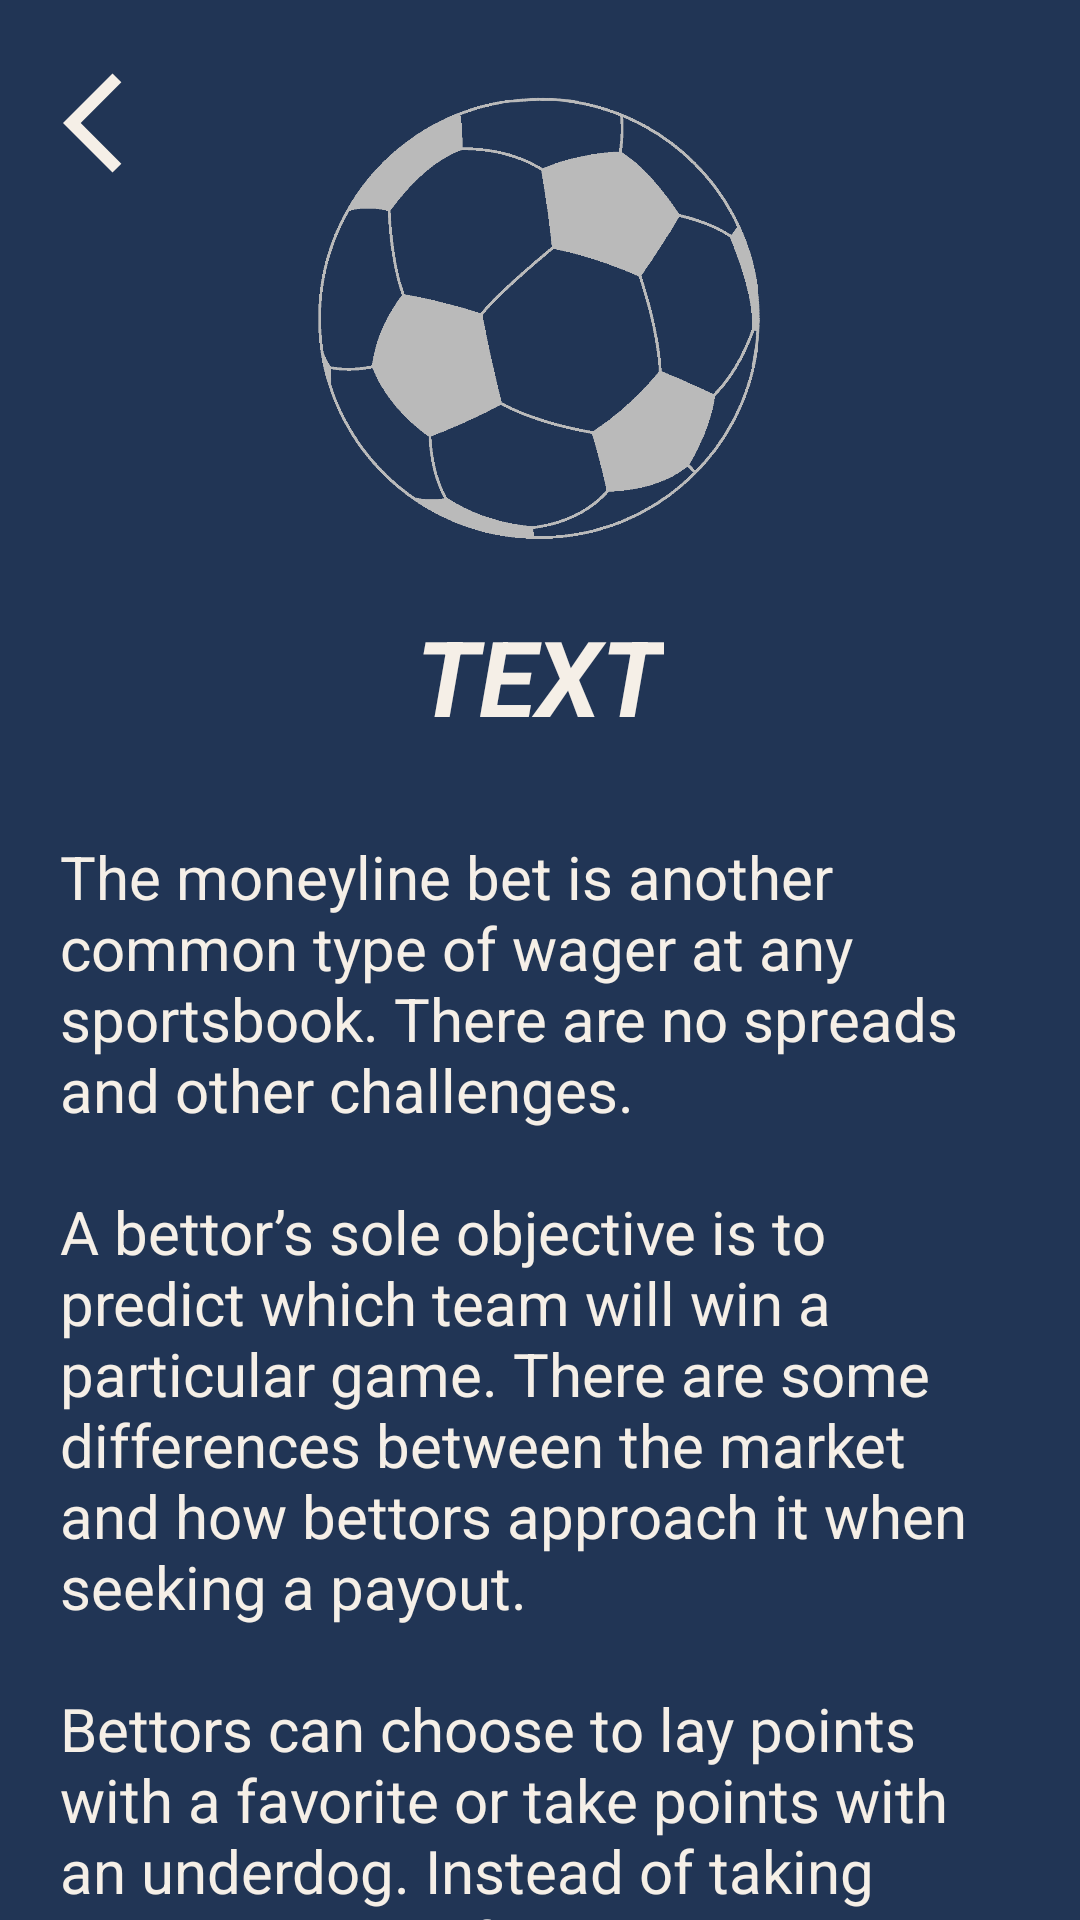

Write the Android layout XML for this screen, with the resource values it uses.
<!-- AndroidManifest.xml: application theme Theme.NoteBets -->
<!-- res/layout/fragment_details__strategy.xml -->
<?xml version="1.0" encoding="utf-8"?>
<androidx.constraintlayout.widget.ConstraintLayout xmlns:android="http://schemas.android.com/apk/res/android"
    xmlns:tools="http://schemas.android.com/tools"
    android:layout_width="match_parent"
    android:layout_height="match_parent"
    xmlns:app="http://schemas.android.com/apk/res-auto"
    tools:context=".ui.dashboard.infoBets.Details_StrategyFragment"
    android:background="@color/color_back"
    android:overScrollMode="never">


    <androidx.core.widget.NestedScrollView
        android:overScrollMode="never"
        android:layout_width="match_parent"
        android:layout_height="match_parent"
        app:layout_constraintBottom_toBottomOf="parent"
        app:layout_constraintEnd_toEndOf="parent"
        app:layout_constraintStart_toStartOf="parent"
        app:layout_constraintTop_toTopOf="parent" >

        <androidx.constraintlayout.widget.ConstraintLayout
            android:layout_width="match_parent"
            android:layout_height="match_parent">

            <androidx.appcompat.widget.AppCompatImageButton
                android:background="@color/color_back"
                android:id="@+id/btn_back"
                android:layout_width="50dp"
                android:layout_height="50dp"
                android:layout_marginStart="16dp"
                android:layout_marginTop="16dp"
                android:src="@drawable/baseline_arrow_back_ios_24"
                app:layout_constraintStart_toStartOf="parent"
                app:layout_constraintTop_toTopOf="parent" />

            <ImageView
                android:id="@+id/imageView2"
                android:layout_width="150dp"
                android:layout_height="150dp"
                android:layout_marginTop="32dp"
                android:background="@drawable/startlogo"
                app:layout_constraintEnd_toEndOf="parent"
                app:layout_constraintStart_toStartOf="parent"
                app:layout_constraintTop_toTopOf="parent" />

            <TextView
                android:padding="10dp"
                android:text="TEXT"
                android:layout_margin="10dp"
                android:id="@+id/tv_name"
                android:layout_width="wrap_content"
                android:layout_height="wrap_content"
                android:layout_marginTop="24dp"
                android:textColor="@color/color_text"
                android:textSize="35sp"
                android:textStyle="bold|italic"
                app:layout_constraintEnd_toEndOf="@+id/imageView2"
                app:layout_constraintStart_toStartOf="@+id/imageView2"
                app:layout_constraintTop_toBottomOf="@+id/imageView2" />

            <TextView
                android:id="@+id/tv_details"
                android:layout_width="wrap_content"
                android:layout_height="wrap_content"
                android:padding="20dp"
                android:text="@string/moneylines_details"
                android:textColor="@color/color_text"
                android:textSize="20sp"
                app:layout_constraintStart_toStartOf="parent"
                app:layout_constraintTop_toBottomOf="@+id/tv_name" />

            <androidx.appcompat.widget.AppCompatImageButton
                android:id="@+id/btn_back2"
                android:layout_width="50dp"
                android:layout_height="50dp"
                android:background="@color/color_back"
                android:src="@drawable/baseline_arrow_back_ios_24"
                app:layout_constraintEnd_toEndOf="parent"
                app:layout_constraintStart_toStartOf="parent"
                app:layout_constraintTop_toBottomOf="@+id/tv_details" />

        </androidx.constraintlayout.widget.ConstraintLayout>
    </androidx.core.widget.NestedScrollView>

</androidx.constraintlayout.widget.ConstraintLayout>
<!-- resources referenced by this layout -->
<resources>
  <color name="color_back">#213555</color>
  <color name="color_text">#F5EFE7</color>
  <!-- drawable baseline_arrow_back_ios_24 (drawable) -->
  <vector android:autoMirrored="true" android:height="40dp"
      android:tint="#F5EFE7" android:viewportHeight="24"
      android:viewportWidth="24" android:width="40dp" xmlns:android="http://schemas.android.com/apk/res/android">
      <path android:fillColor="@android:color/white" android:pathData="M11.67,3.87L9.9,2.1 0,12l9.9,9.9 1.77,-1.77L3.54,12z"/>
  </vector>
  <!-- drawable startlogo: png bitmap (drawable, 24505 bytes) -->
  <string name="moneylines_details">The moneyline bet is another common type of wager at any sportsbook. There are no spreads and other challenges.\n\nA bettor’s sole objective is to predict which team will win a particular game. There are some differences between the market and how bettors approach it when seeking a payout.\n\nBettors can choose to lay points with a favorite or take points with an underdog. Instead of taking points with the favorite, they can risk more or less money depending on which side they support.\n\nIf they choose to back a favorite, bettors are required to take a higher risk. They can also back the underdog, which is a lower-risk option that could result in a greater payout.</string>
  <style name="Theme.NoteBets" parent="Theme.MaterialComponents.DayNight.DarkActionBar">
          
          <item name="colorPrimary">@color/color_back</item>
          <item name="colorPrimaryVariant">@color/purple_700</item>
          <item name="colorOnPrimary">@color/white</item>
          
          <item name="colorSecondary">@color/teal_200</item>
          <item name="colorSecondaryVariant">@color/teal_700</item>
          <item name="colorOnSecondary">@color/black</item>
          
          <item name="android:statusBarColor">@color/color_back</item>
          <item name="windowActionBar">false</item>
          <item name="windowNoTitle">true</item>
          
      </style>
  <color name="purple_700">#213555</color>
  <color name="white">#FFFFFFFF</color>
  <color name="teal_200">#D8C4B6</color>
  <color name="teal_700">#D8C4B6</color>
  <color name="black">#FF000000</color>
</resources>
